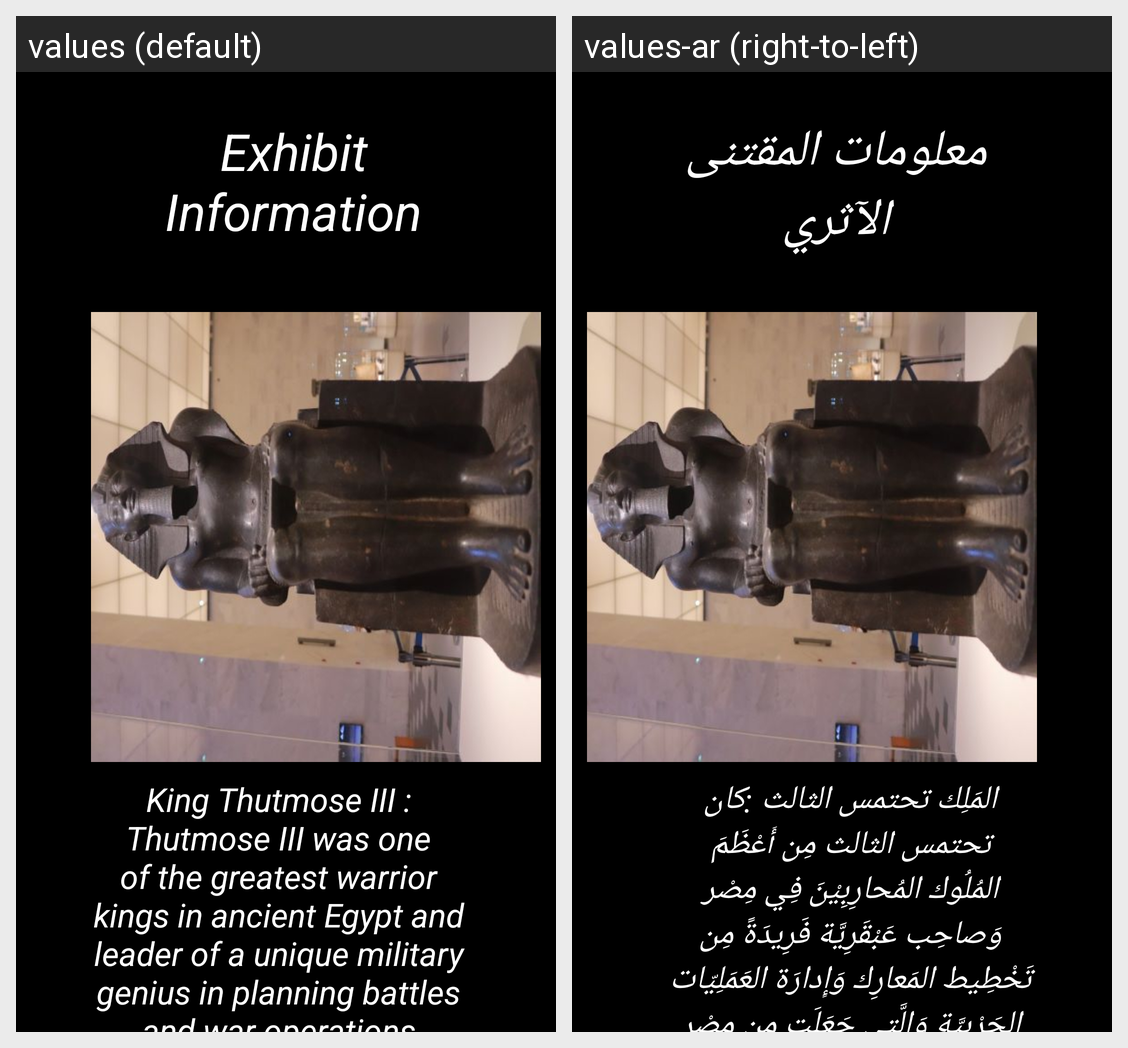

Translations of the strings shown on this Android screen, per locale in the grid:
Android screen res/layout/activity_exhibit_details.xml rendered under 2 locales, left to right: values (default), values-ar (right-to-left). Device: Nexus 5 (rendered at 1080×1920; each locale shown at half size, 540×960, under a caption strip naming it); theme Theme.Virtual_Museum.
Strings drawn on this screen, with the default value and each locale's value (text and hints the layout hard-codes, and strings that could not be matched under every locale, appear in the picture but are not listed):

details
  values: Exhibit Information
  values-ar: معلومات المقتنى الآثري

exhibit_4
  values: King Thutmose III : Thutmose III was one of the greatest warrior kings in ancient Egypt and leader of a unique military genius in planning battles and war operations that made Egypt great power in the ancient world. He succeeded in establishing a great empire that extended from the Euphrates in the north and the 5 Cataract to the south.Moreover, he commissioned many architectural projects and …[clipped]
  values-ar: المَلِك تحتمس الثالث :کان تحتمس الثالث مِن أَعْظَمَ المُلُوك المُحارِبِيْنَ فِي مِصْر وَصاحِب عَبْقَرِيَّة فَرِيدَةً مِن تَخْطِيط المَعارِك وَإِدارَة العَمَلِيّات الحَرْبِيَّة وَالَّتِي جَعَلَت مِن مِصْر قُوَّة عُظْمَى فِي العَالم القَدِيم حَيْثُ أَسَّسَ إِمْبِراطُورِيَّة بَلَغت مِن أَعالِي الفُرات شَمالاً وَحَتَّى الجَنْدَل الخامِس جَنُوباً ، كَما قامَ بِبِناء العَدِيد مَن المَشارِيع …[clipped]
